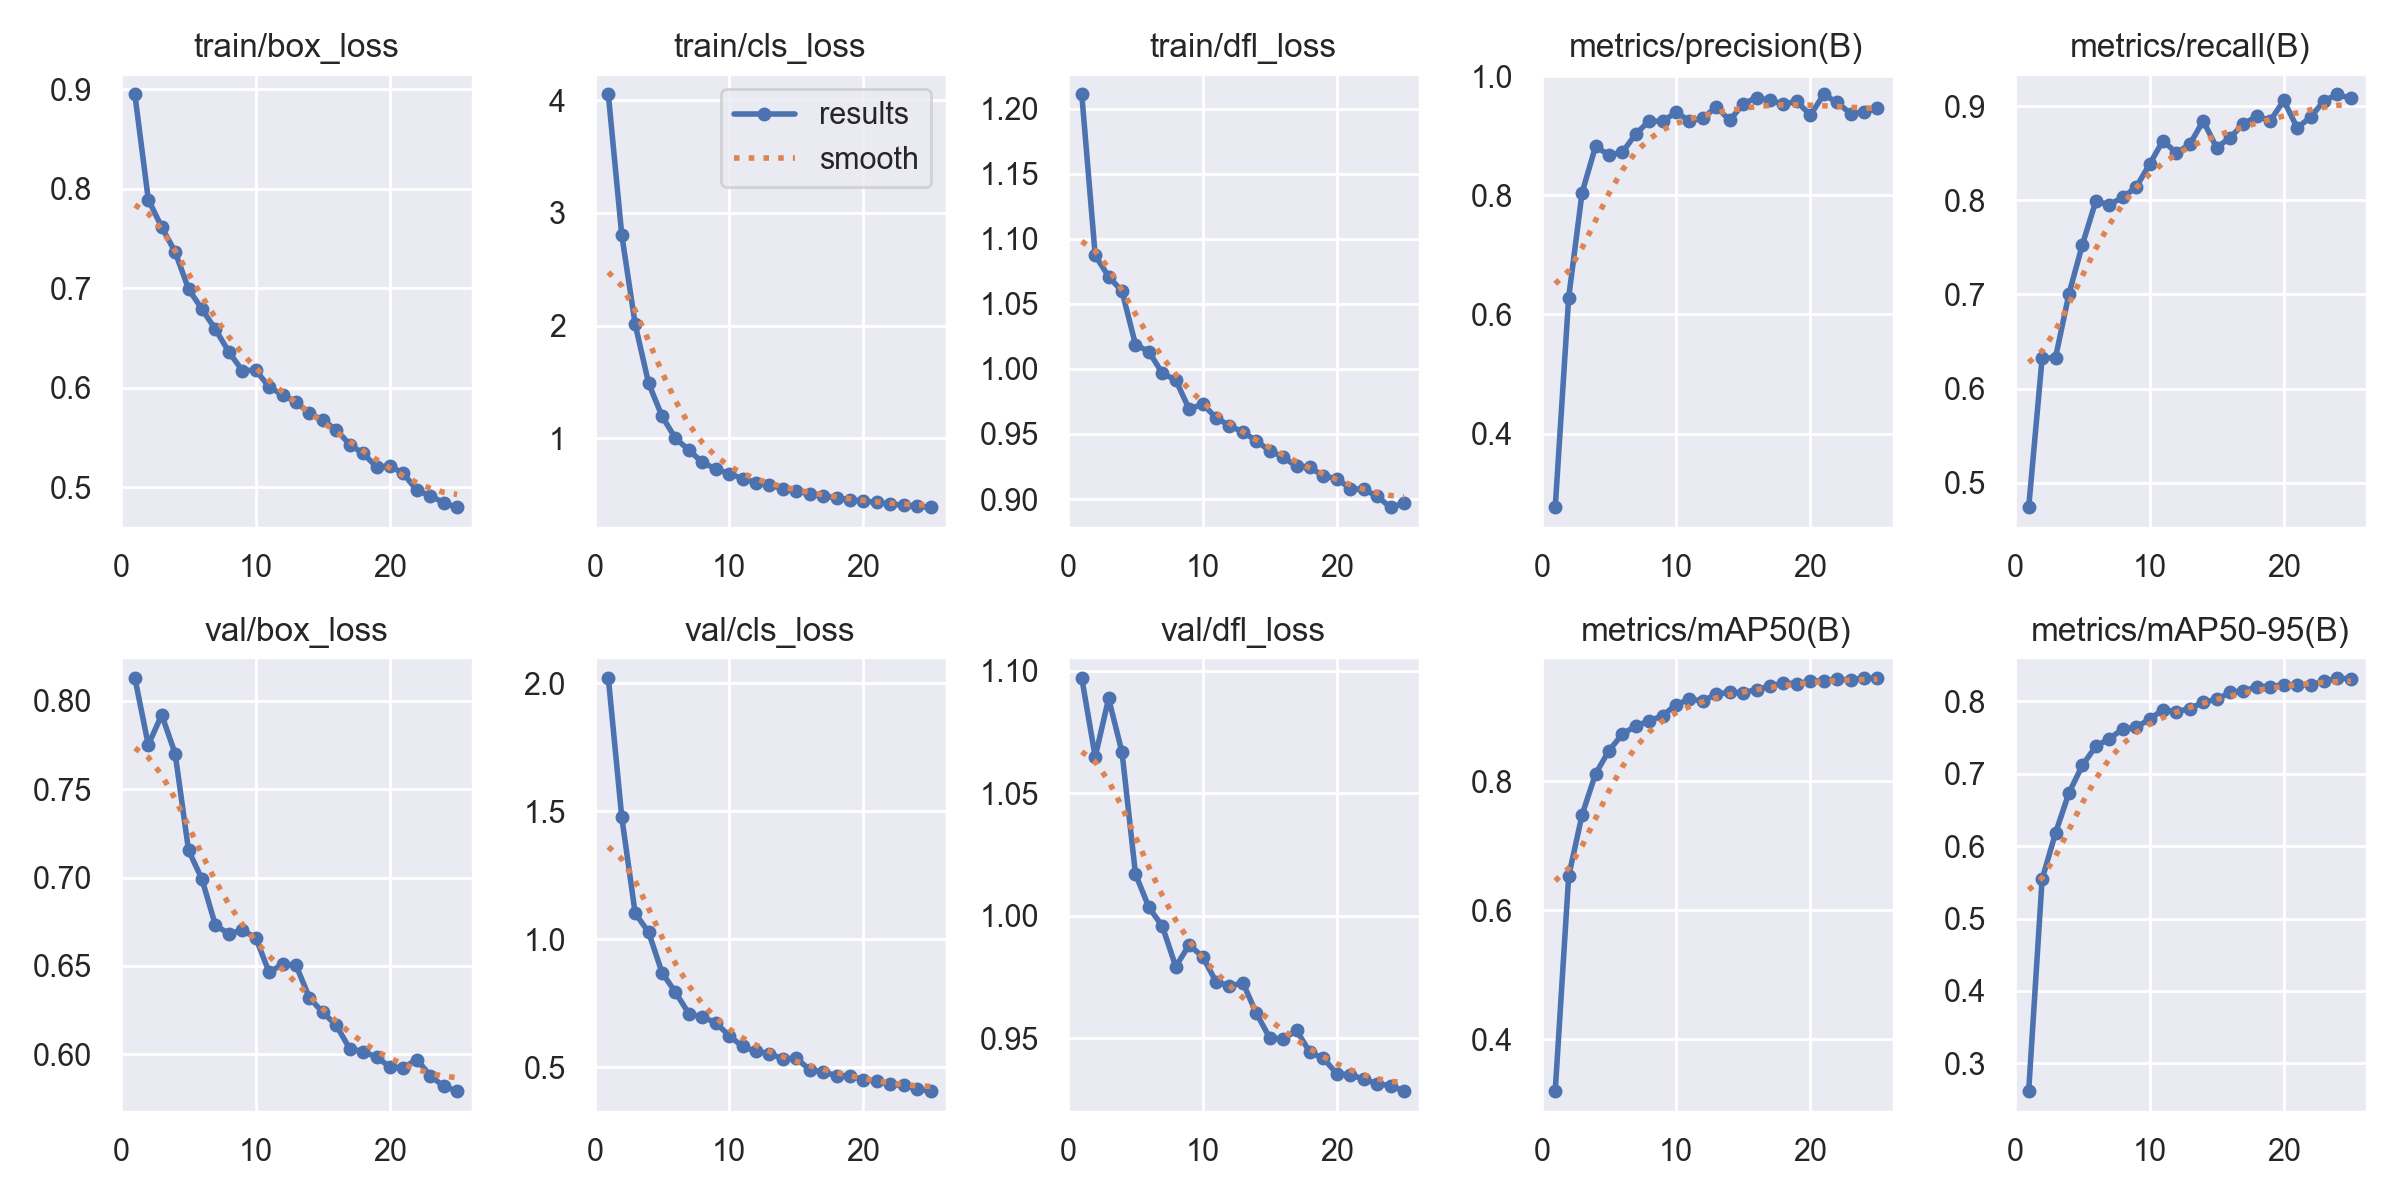

The data file committed next to this chart (first rows):
epoch, time, train/box_loss, train/cls_loss, train/dfl_loss, metrics/precision(B), metrics/recall(B), metrics/mAP50(B), metrics/mAP50-95(B), val/box_loss, val/cls_loss, val/dfl_loss, lr/pg0, lr/pg1, lr/pg2
1, 88.06, 0.8948, 4.053, 1.211, 0.276, 0.4736, 0.3202, 0.2618, 0.813, 2.021, 1.097, 0.0001751, 0.0001751, 0.0001751
2, 169, 0.7892, 2.806, 1.087, 0.628, 0.6321, 0.6528, 0.5543, 0.7751, 1.478, 1.065, 0.0003366, 0.0003366, 0.0003366
3, 249, 0.7615, 2.011, 1.071, 0.8042, 0.6329, 0.7483, 0.6182, 0.7922, 1.102, 1.089, 0.0004842, 0.0004842, 0.0004842
4, 328.4, 0.7365, 1.487, 1.06, 0.8818, 0.7005, 0.8117, 0.6736, 0.7702, 1.028, 1.067, 0.0004635, 0.0004635, 0.0004635
5, 407.6, 0.6992, 1.194, 1.019, 0.8677, 0.7528, 0.8478, 0.7116, 0.7154, 0.8704, 1.017, 0.0004427, 0.0004427, 0.0004427
6, 484.1, 0.679, 0.9972, 1.013, 0.8721, 0.799, 0.8733, 0.7379, 0.6991, 0.7936, 1.003, 0.0004219, 0.0004219, 0.0004219
7, 561.5, 0.6588, 0.8936, 0.9966, 0.9028, 0.7954, 0.8861, 0.7485, 0.673, 0.71, 0.9957, 0.000401, 0.000401, 0.000401
8, 641.9, 0.6361, 0.7836, 0.9915, 0.9248, 0.803, 0.894, 0.7615, 0.6683, 0.6973, 0.9792, 0.0003802, 0.0003802, 0.0003802
9, 720.9, 0.6174, 0.726, 0.969, 0.9239, 0.8138, 0.902, 0.7642, 0.6702, 0.6746, 0.988, 0.0003594, 0.0003594, 0.0003594
10, 797.8, 0.6178, 0.683, 0.973, 0.9394, 0.8381, 0.9191, 0.7753, 0.666, 0.624, 0.9832, 0.0003385, 0.0003385, 0.0003385
11, 876.6, 0.6008, 0.6403, 0.9626, 0.9247, 0.8632, 0.9275, 0.7885, 0.6465, 0.5819, 0.973, 0.0003177, 0.0003177, 0.0003177
12, 955.1, 0.5929, 0.6049, 0.9564, 0.9292, 0.8504, 0.9249, 0.7858, 0.651, 0.5627, 0.9712, 0.0002969, 0.0002969, 0.0002969
13, 1034, 0.5855, 0.5835, 0.9515, 0.9484, 0.8593, 0.9355, 0.7899, 0.6505, 0.5544, 0.9726, 0.000276, 0.000276, 0.000276
14, 1113, 0.5746, 0.5501, 0.9448, 0.9256, 0.8844, 0.9383, 0.7989, 0.632, 0.5334, 0.9602, 0.0002552, 0.0002552, 0.0002552
15, 1192, 0.5673, 0.5276, 0.9371, 0.9537, 0.8558, 0.9379, 0.8027, 0.6237, 0.5364, 0.95, 0.0002344, 0.0002344, 0.0002344
16, 1294, 0.5579, 0.5059, 0.9323, 0.9636, 0.8665, 0.9422, 0.8124, 0.6165, 0.4911, 0.9496, 0.0002136, 0.0002136, 0.0002136
17, 1373, 0.543, 0.4855, 0.925, 0.9592, 0.8812, 0.9476, 0.8144, 0.6032, 0.4823, 0.9531, 0.0001927, 0.0001927, 0.0001927
18, 1453, 0.5341, 0.4678, 0.9245, 0.953, 0.8893, 0.953, 0.8203, 0.6015, 0.4681, 0.9441, 0.0001719, 0.0001719, 0.0001719
19, 1534, 0.5205, 0.4533, 0.9175, 0.9574, 0.8846, 0.9514, 0.8204, 0.5984, 0.4665, 0.9417, 0.0001511, 0.0001511, 0.0001511
20, 1613, 0.5213, 0.4388, 0.9157, 0.9344, 0.906, 0.9557, 0.8229, 0.5928, 0.4517, 0.9354, 0.0001302, 0.0001302, 0.0001302
21, 1693, 0.514, 0.4303, 0.908, 0.9691, 0.877, 0.9558, 0.8227, 0.5924, 0.447, 0.935, 0.0001094, 0.0001094, 0.0001094
22, 1773, 0.497, 0.4111, 0.9074, 0.9557, 0.8883, 0.9585, 0.8231, 0.597, 0.4344, 0.9332, 8.85784e-05, 8.85784e-05, 8.85784e-05
23, 1853, 0.4915, 0.4058, 0.9022, 0.937, 0.9057, 0.9577, 0.8275, 0.5879, 0.4298, 0.9314, 6.77488e-05, 6.77488e-05, 6.77488e-05
24, 1933, 0.4844, 0.3944, 0.8935, 0.9393, 0.9124, 0.9605, 0.8323, 0.5818, 0.4148, 0.9305, 4.69192e-05, 4.69192e-05, 4.69192e-05
25, 2014, 0.4797, 0.3831, 0.897, 0.9459, 0.9082, 0.9597, 0.8308, 0.5793, 0.4082, 0.9284, 2.60896e-05, 2.60896e-05, 2.60896e-05
